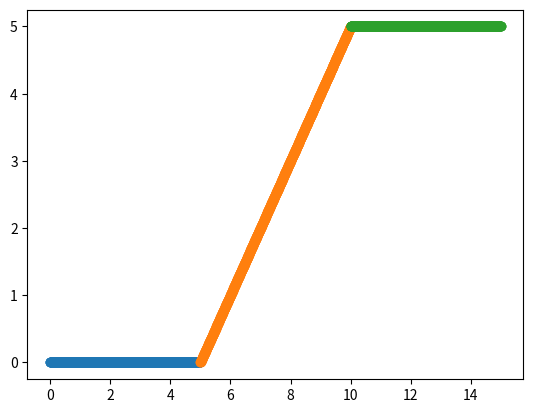

Write Python code to recreate this figure.
import numpy as np 
import matplotlib.pyplot as plt 
import random

def give_piecewise(start=0, end=15, x1=5, x2=10, slope=1, bias=0, num_samples=1000):
    x_1 = np.linspace(start, x1, num_samples)
    y_1 = [bias] * num_samples 
    x_2 = np.linspace(x1, x2, num_samples)
    y_2 = [i - x1 for i in x_2]
    slope = [slope] * num_samples
    bias = [bias] * num_samples
    y_2 = np.add(np.multiply(y_2, slope), bias)
    x_3 = np.linspace(x2, end, num_samples)
    y_3 = [y_2[-1]] * num_samples 
    plt.scatter(x_1, y_1)
    plt.scatter(x_2, y_2)
    plt.scatter(x_3, y_3)
    plt.show()


if __name__ == '__main__':
    give_piecewise()
    
